Dataset: Durian_Leaf_Diseases (GitHub, tmai110605/DurianLeafDisease). Classes: algal, allocaridara attack, blight, healthy, phomopsis.

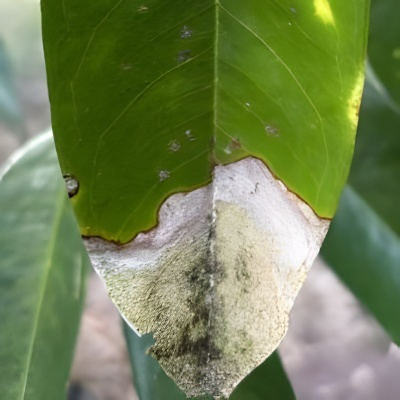
Label: blight

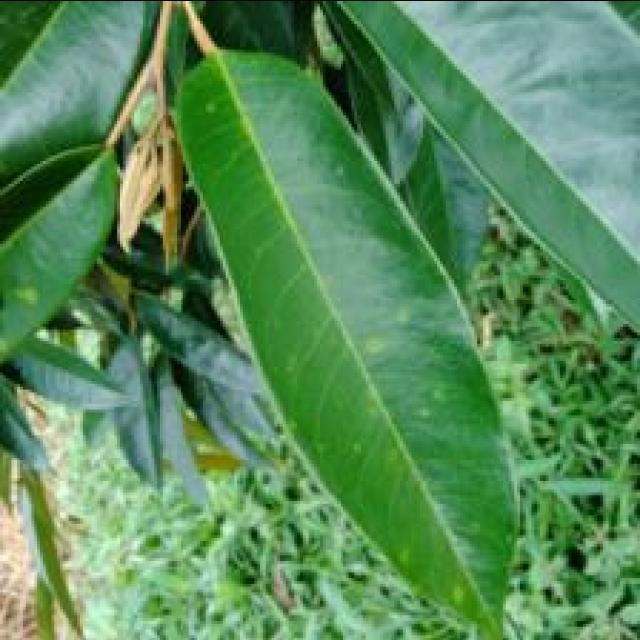
Label: phomopsis

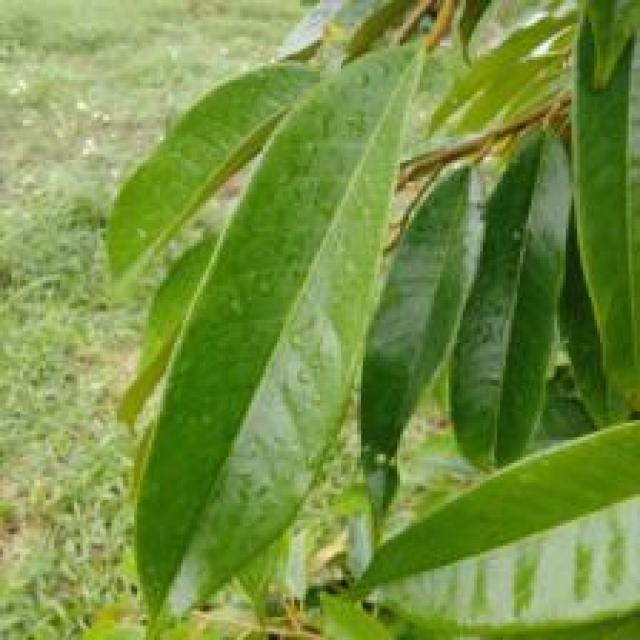
Label: healthy

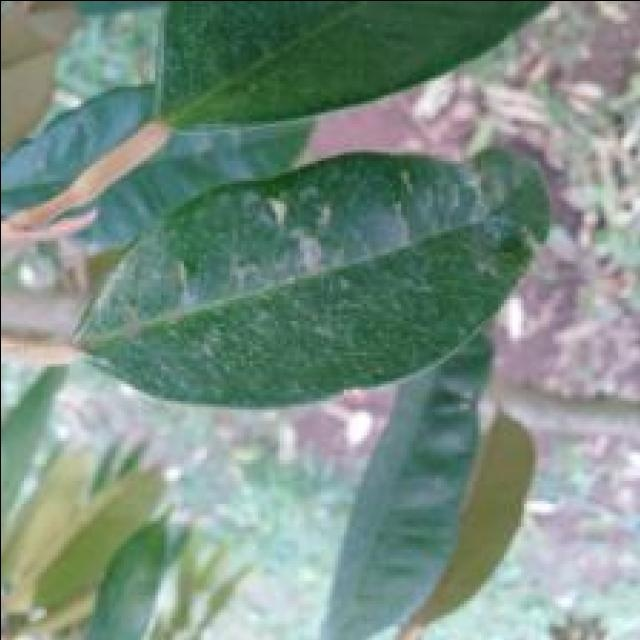
Label: allocaridara attack

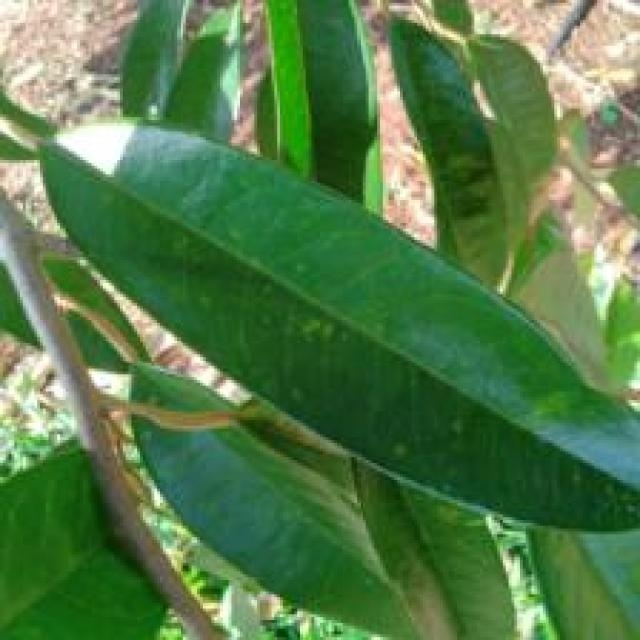
Label: phomopsis

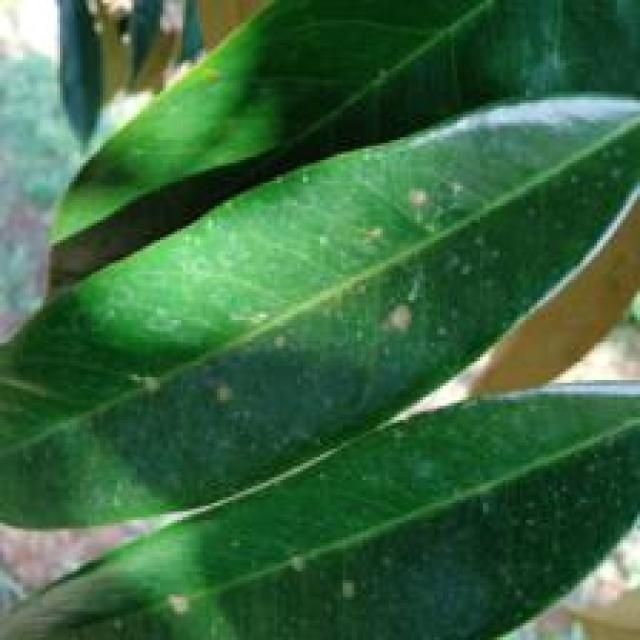
Label: algal
